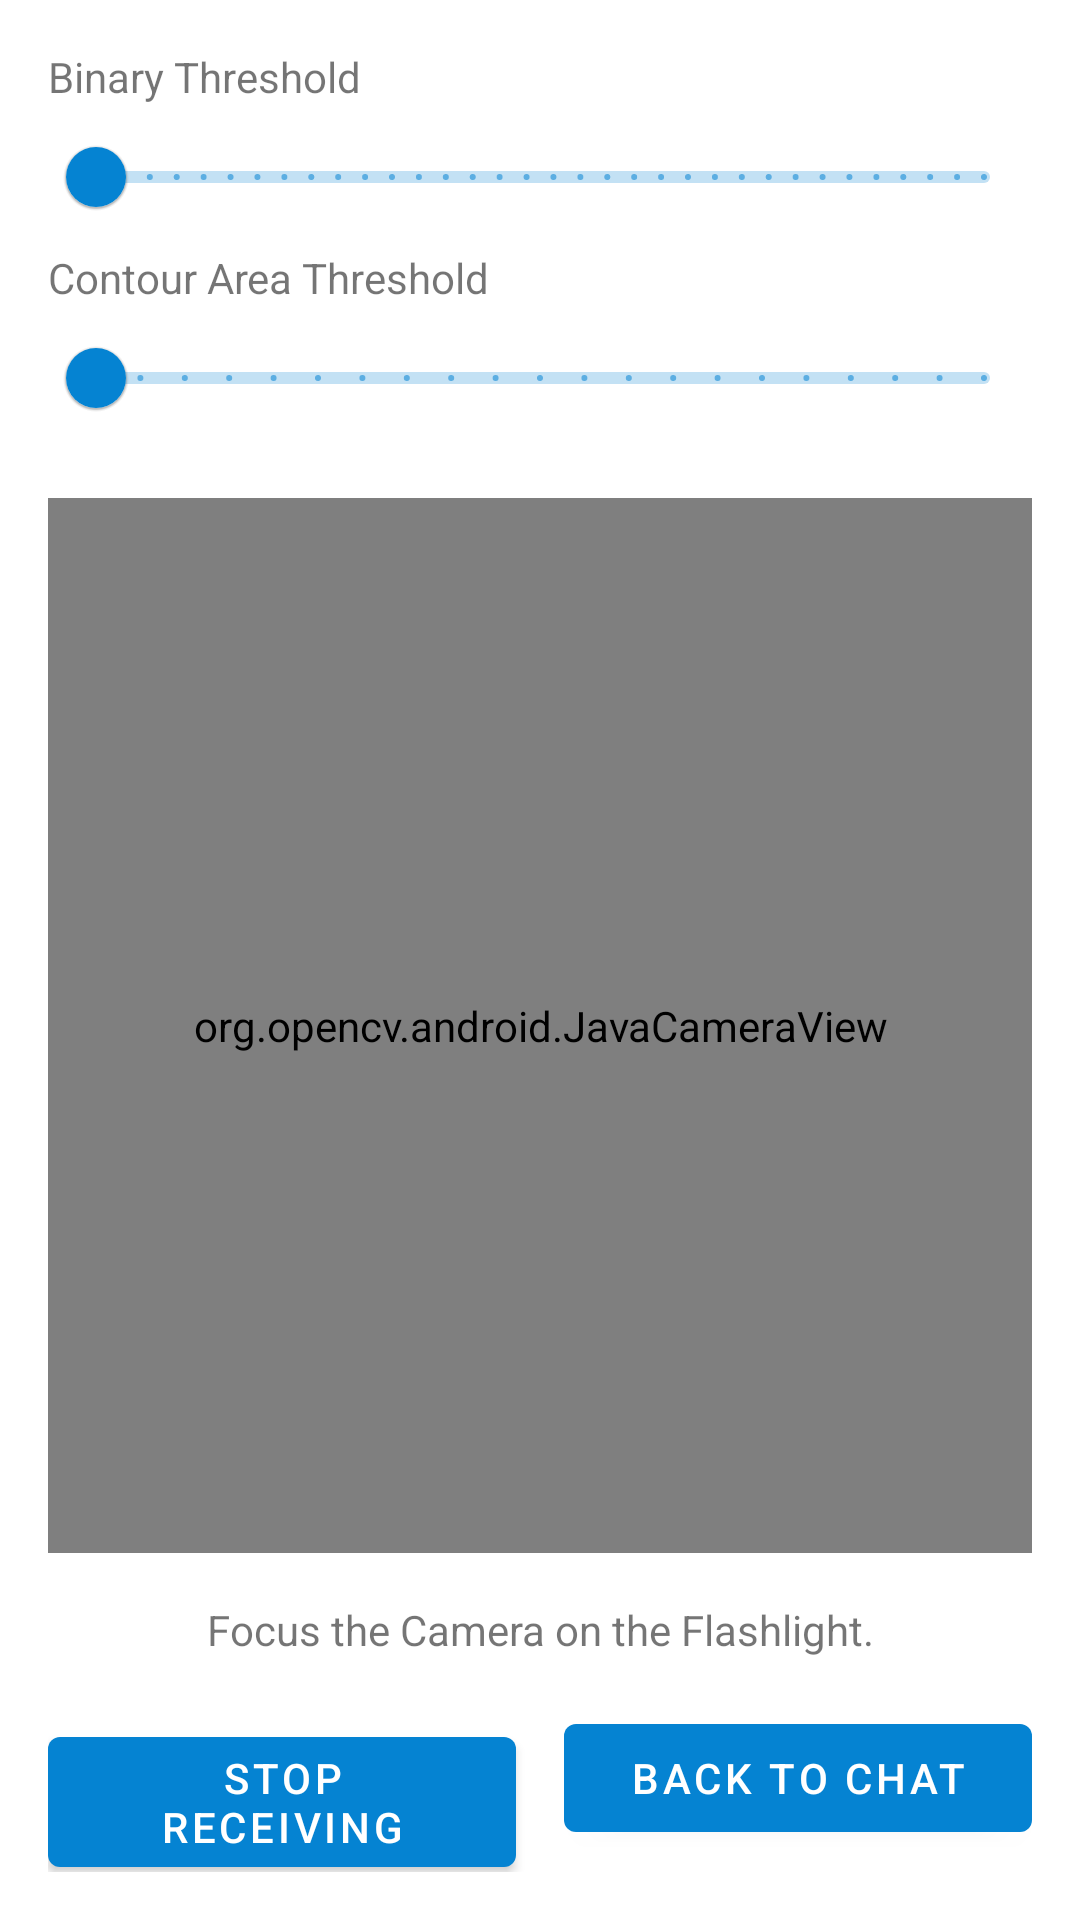

Produce the Android XML layout that renders to this screen, including the resource entries it uses.
<!-- AndroidManifest.xml: application theme Theme.LightChat -->
<!-- res/layout/receiving_activity.xml -->
<?xml version="1.0" encoding="utf-8"?>
<androidx.constraintlayout.widget.ConstraintLayout xmlns:android="http://schemas.android.com/apk/res/android"
    xmlns:app="http://schemas.android.com/apk/res-auto"
    xmlns:tools="http://schemas.android.com/tools"
    android:layout_width="match_parent"
    android:layout_height="match_parent"
    tools:context=".ReceivingActivity">

    <TextView
        android:id="@+id/thresholdLabel"
        android:layout_width="match_parent"
        android:layout_height="wrap_content"
        android:text="@string/threshold_label"
        android:layout_marginTop="16dp"
        android:layout_marginStart="16dp"
        app:layout_constraintStart_toStartOf="parent"
        app:layout_constraintTop_toTopOf="parent"
        app:layout_constraintBottom_toTopOf="@+id/thresholdSlider"
        app:layout_constraintEnd_toEndOf="parent" />

    <com.google.android.material.slider.Slider
        android:id="@+id/thresholdSlider"
        android:layout_width="match_parent"
        android:layout_height="wrap_content"
        android:stepSize="5"
        android:valueFrom="90"
        android:valueTo="255"
        android:layout_marginHorizontal="16dp"
        android:contentDescription="@string/threshold_slider_description"
        app:layout_constraintStart_toStartOf="parent"
        app:layout_constraintTop_toBottomOf="@+id/thresholdLabel"
        app:layout_constraintBottom_toTopOf="@+id/contourAreaLabel"
        app:layout_constraintEnd_toEndOf="parent"/>

    <TextView
        android:id="@+id/contourAreaLabel"
        android:layout_width="match_parent"
        android:layout_height="wrap_content"
        android:text="@string/contour_area_label"
        android:layout_marginStart="16dp"
        app:layout_constraintStart_toStartOf="parent"
        app:layout_constraintTop_toBottomOf="@+id/thresholdSlider"
        app:layout_constraintBottom_toTopOf="@+id/contourAreaSlider"
        app:layout_constraintEnd_toEndOf="parent" />

    <com.google.android.material.slider.Slider
        android:id="@+id/contourAreaSlider"
        android:layout_width="match_parent"
        android:layout_height="wrap_content"
        android:stepSize="20000"
        android:valueFrom="100000"
        android:valueTo="500000"
        android:layout_marginHorizontal="16dp"
        android:contentDescription="@string/contour_area_slider_description"
        app:layout_constraintStart_toStartOf="parent"
        app:layout_constraintTop_toBottomOf="@+id/contourAreaLabel"
        app:layout_constraintBottom_toTopOf="@+id/cameraView"
        app:layout_constraintEnd_toEndOf="parent"/>

    <org.opencv.android.JavaCameraView
        android:id="@+id/cameraView"
        android:layout_width="match_parent"
        android:layout_height="0dp"
        android:layout_margin="16dp"
        app:layout_constraintStart_toStartOf="parent"
        app:layout_constraintEnd_toEndOf="parent"
        app:layout_constraintTop_toBottomOf="@+id/contourAreaSlider"
        app:layout_constraintBottom_toTopOf="@+id/receivedMessage" />

    <TextView
        android:id="@+id/receivedMessage"
        android:layout_width="wrap_content"
        android:layout_height="wrap_content"
        android:text="@string/initial_receiving_message"
        android:layout_marginHorizontal="16dp"
        app:layout_constraintStart_toStartOf="parent"
        app:layout_constraintTop_toBottomOf="@+id/cameraView"
        app:layout_constraintBottom_toTopOf="@+id/receiverButtons"
        app:layout_constraintEnd_toEndOf="parent" />

    <LinearLayout
        android:id="@+id/receiverButtons"
        android:layout_width="match_parent"
        android:layout_height="wrap_content"
        android:layout_margin="16dp"
        android:orientation="horizontal"
        app:layout_constraintStart_toStartOf="parent"
        app:layout_constraintTop_toBottomOf="@id/receivedMessage"
        app:layout_constraintBottom_toBottomOf="parent"
        app:layout_constraintEnd_toEndOf="parent" >

        <com.google.android.material.button.MaterialButton
            android:id="@+id/stopReceivingButton"
            android:layout_width="0dp"
            android:layout_height="wrap_content"
            android:layout_marginEnd="8dp"
            android:layout_weight="1"
            android:text="@string/stop_receiving"
            app:backgroundTint="@color/lochmara"
            tools:ignore="ButtonStyle" />

        <com.google.android.material.button.MaterialButton
            android:id="@+id/backToChat"
            android:layout_width="0dp"
            android:layout_height="wrap_content"
            android:layout_marginStart="8dp"
            android:layout_weight="1"
            android:text="@string/back_to_chat"
            app:backgroundTint="@color/lochmara"
            tools:ignore="ButtonStyle" />

    </LinearLayout>

</androidx.constraintlayout.widget.ConstraintLayout>
<!-- resources referenced by this layout -->
<resources>
  <color name="lochmara">#0583D2</color>
  <string name="back_to_chat">Back to Chat</string>
  <string name="contour_area_label">Contour Area Threshold</string>
  <string name="contour_area_slider_description">Contour Area Slider</string>
  <string name="initial_receiving_message">Focus the Camera on the Flashlight.</string>
  <string name="stop_receiving">Stop Receiving</string>
  <string name="threshold_label">Binary Threshold</string>
  <string name="threshold_slider_description">Binary Threshold Slider</string>
  <style name="Theme.LightChat" parent="Theme.MaterialComponents.DayNight.DarkActionBar">
          
  
          <item name="colorPrimary">@color/lochmara</item>
  
          <item name="colorPrimaryVariant">@color/lochmara</item>
          <item name="colorOnPrimary">@color/white</item>
          
          <item name="colorSecondary">@color/teal_200</item>
          <item name="colorSecondaryVariant">@color/teal_700</item>
          <item name="colorOnSecondary">@color/black</item>
          
          <item name="android:statusBarColor">?attr/colorPrimaryVariant</item>
          
      </style>
  <color name="white">#FFFFFFFF</color>
  <color name="teal_200">#FF03DAC5</color>
  <color name="teal_700">#FF018786</color>
  <color name="black">#FF000000</color>
</resources>
